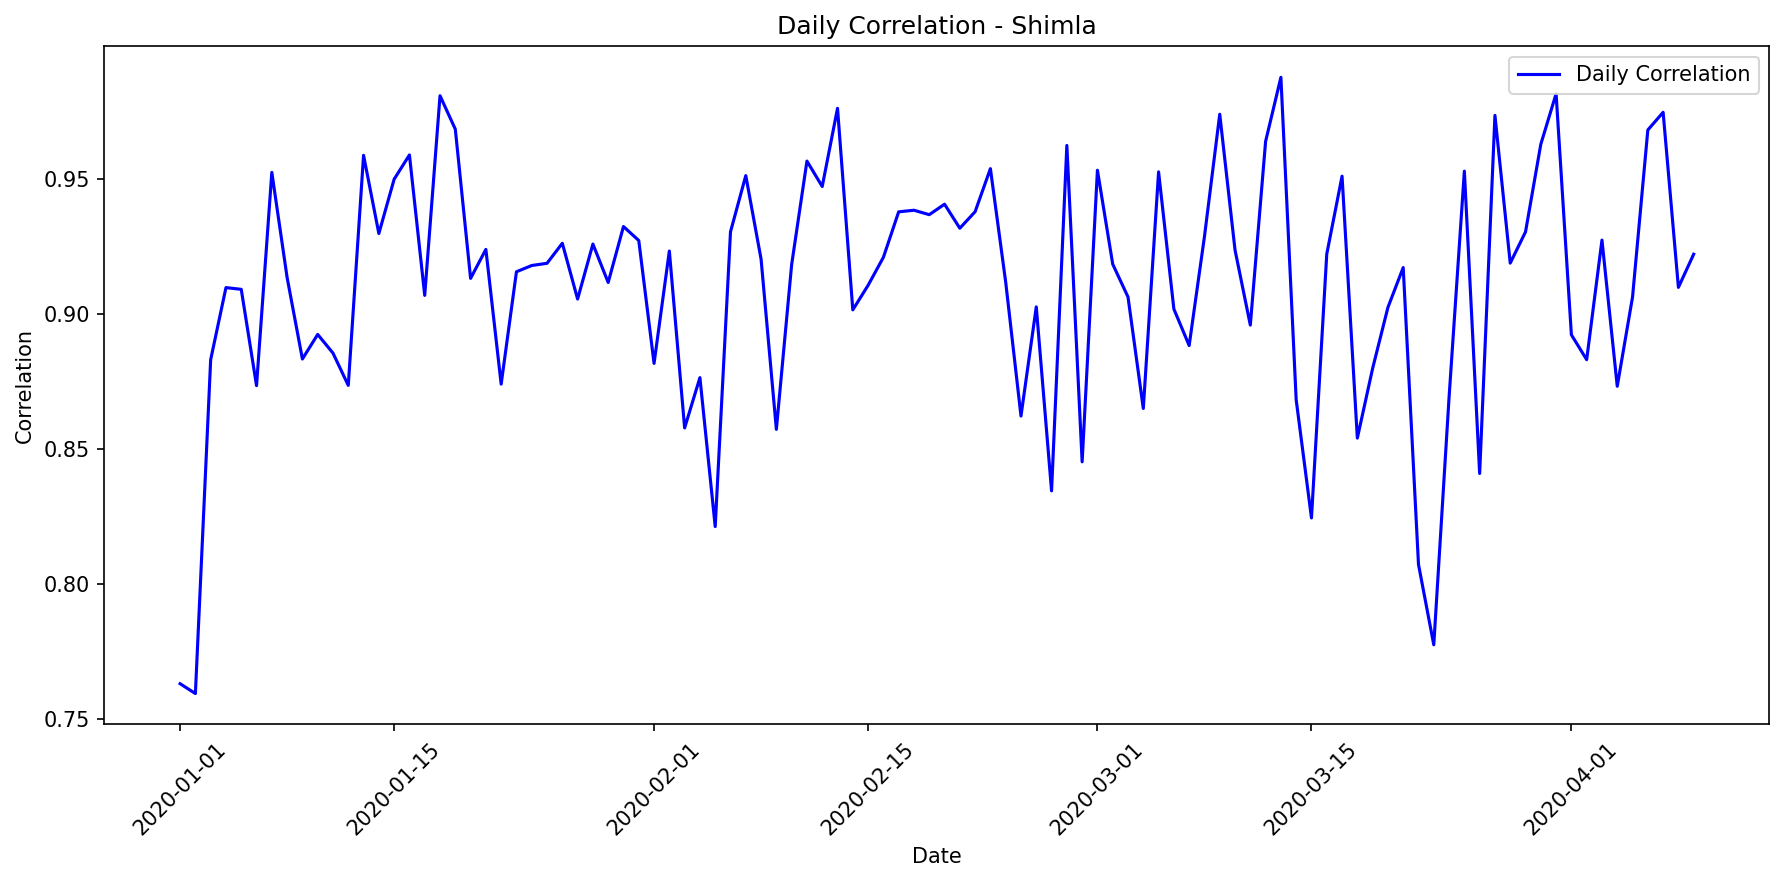

The data file committed next to this chart (first rows):
date, correlation, mae, rmse, r2, num_points, actual_max, actual_mean, actual_std, predicted_max, predicted_mean, predicted_std
2020-01-01, 0.7632, 54301, 91165, 0.0, 24, 280565, 65811, 87178, 45303, 13070, 15577
2020-01-02, 0.7595, 62749, 106876, 0.0, 24, 293358, 74044, 100740, 51821, 12533, 15877
2020-01-03, 0.8832, 19384, 49441, 0.2088, 24, 208100, 22404, 56779, 37707, 5702, 10771
2020-01-04, 0.9099, 66697, 101257, 0.0, 24, 271255, 79684, 93574, 46841, 13266, 17403
2020-01-05, 0.9092, 40814, 74328, 0.1422, 24, 236614, 53422, 81980, 48346, 16416, 18225
2020-01-06, 0.8736, 52694, 87112, 0.0, 24, 238064, 66873, 86746, 52645, 14935, 18150
2020-01-07, 0.9526, 32649, 65494, 0.0, 24, 228835, 38401, 66704, 32151, 6062, 9018
2020-01-08, 0.9136, 55301, 93919, 0.04178, 24, 258784, 71971, 98008, 64074, 17983, 21904
2020-01-09, 0.8834, 38593, 71627, 0.03781, 24, 216142, 46699, 74592, 36771, 10353, 13422
2020-01-10, 0.8925, 48283, 85121, 0.03532, 24, 276793, 62414, 88530, 52677, 14734, 19062
2020-01-11, 0.8856, 47362, 84050, 0.02806, 24, 249965, 58466, 87088, 44691, 13896, 16605
2020-01-12, 0.8737, 47262, 80254, 0.003571, 24, 222954, 56142, 82127, 50457, 12713, 15572
2020-01-13, 0.9589, 62005, 99511, 0.0, 24, 265024, 77543, 101527, 56431, 17898, 21256
2020-01-14, 0.9299, 34667, 67687, 0.01661, 24, 227135, 40864, 69724, 38077, 7589, 10360
2020-01-15, 0.95, 37362, 73349, 0.1669, 24, 244037, 48203, 82090, 50097, 12359, 17849
2020-01-16, 0.959, 73878, 116727, 0.0, 24, 292254, 93352, 116564, 63002, 20841, 24378
2020-01-17, 0.907, 39694, 72458, 0.009138, 24, 205778, 49160, 74357, 33749, 10652, 13123
2020-01-18, 0.981, 70006, 110901, 0.03358, 24, 292801, 91972, 115237, 72735, 22806, 27364
2020-01-19, 0.9686, 49406, 81398, 0.1062, 24, 246542, 67723, 87947, 63370, 18317, 22829
2020-01-20, 0.9133, 73577, 111830, 0.0, 24, 288467, 91562, 109778, 68760, 21284, 23469
2020-01-21, 0.924, 48633, 85211, 0.08748, 24, 258579, 64556, 91121, 53577, 18116, 20069
2020-01-22, 0.8741, 74094, 116000, 0.0, 24, 306940, 91162, 111877, 67796, 19064, 22534
2020-01-23, 0.9158, 76489, 121025, 0.0, 24, 279477, 88902, 111505, 50229, 13389, 16513
2020-01-24, 0.9181, 56363, 92840, 0.0, 24, 285485, 67933, 90619, 48082, 12646, 16008
2020-01-25, 0.9189, 60754, 96725, 0.0, 24, 295505, 77583, 98304, 70965, 18401, 22480
2020-01-26, 0.9263, 65137, 106688, 0.0, 24, 280103, 77984, 102533, 44210, 13835, 16934
2020-01-27, 0.9057, 57700, 92997, 0.0, 24, 259390, 68105, 89055, 45552, 12071, 14910
2020-01-28, 0.926, 26973, 53331, 0.0, 24, 164957, 31020, 53474, 21260, 4699, 6652
2020-01-29, 0.9118, 34188, 62723, 0.03429, 24, 178137, 42073, 65200, 32359, 9608, 11610
2020-01-30, 0.9325, 59280, 100147, 0.0841, 24, 294017, 77548, 106895, 68679, 20827, 24727
2020-01-31, 0.9273, 56072, 90809, 0.07127, 24, 247589, 72708, 96255, 60575, 20402, 22535
2020-02-01, 0.8818, 36945, 70376, 0.05464, 24, 213424, 44568, 73938, 36164, 10114, 13108
2020-02-02, 0.9234, 56377, 92576, 0.03812, 24, 285687, 74055, 96422, 67058, 18273, 23262
2020-02-03, 0.8579, 29013, 59395, 0.04127, 24, 212216, 36348, 61964, 30395, 8221, 10242
2020-02-04, 0.8765, 58167, 97563, 0.0, 24, 262045, 70641, 98192, 48511, 15614, 18697
2020-02-05, 0.8214, 68944, 113532, 0.0, 24, 278790, 80520, 108045, 63597, 14126, 17667
2020-02-06, 0.9306, 56285, 94761, 0.0, 24, 239454, 65975, 91434, 43142, 11056, 13655
2020-02-07, 0.9514, 57821, 96579, 0.05393, 24, 278914, 77732, 101429, 67127, 20697, 23268
2020-02-08, 0.9204, 33264, 64416, 0.1383, 24, 202386, 42060, 70886, 42512, 11530, 14360
2020-02-09, 0.8574, 42685, 82721, 0.01484, 24, 276096, 50296, 85135, 47358, 10071, 13563
2020-02-10, 0.9184, 43287, 76696, 0.0, 24, 232389, 50159, 75286, 31080, 8579, 10435
2020-02-11, 0.9568, 47126, 83225, 0.0, 24, 241466, 55966, 82135, 34926, 9410, 12289
2020-02-12, 0.9473, 48078, 84020, 0.09276, 24, 265774, 65028, 90108, 61261, 17731, 20560
2020-02-13, 0.9763, 65030, 101312, 0.02726, 24, 279081, 87374, 104931, 73467, 22344, 26406
2020-02-14, 0.9016, 27622, 55571, 0.07273, 24, 231811, 34511, 58950, 30902, 8510, 9944
2020-02-15, 0.9107, 76080, 117009, 0.0, 24, 276192, 88368, 106492, 50218, 13393, 16448
2020-02-16, 0.9211, 66822, 106101, 0.0, 24, 292899, 80465, 102507, 57726, 14894, 19136
2020-02-17, 0.938, 29316, 59951, 0.1652, 24, 192065, 39107, 67027, 39054, 10515, 14317
2020-02-18, 0.9385, 71617, 112767, 0.0, 24, 293663, 91241, 114719, 68113, 22670, 25238
2020-02-19, 0.9369, 59915, 98902, 0.0, 24, 249604, 73899, 98738, 52051, 15467, 18666
2020-02-20, 0.9408, 47237, 82722, 0.1288, 24, 246741, 66185, 90531, 61515, 19775, 22313
2020-02-21, 0.9319, 46455, 80521, 0.01114, 24, 278067, 57909, 82715, 50200, 12264, 16326
2020-02-22, 0.938, 46671, 83334, 0.08121, 24, 258808, 60586, 88809, 48407, 15254, 18847
2020-02-23, 0.954, 58542, 96578, 0.06033, 24, 260570, 76707, 101773, 64211, 20213, 23123
2020-02-24, 0.9119, 33699, 61948, 0.0, 24, 195633, 39925, 62699, 29560, 6854, 10260
2020-02-25, 0.8623, 74200, 116600, 0.0, 24, 301482, 89598, 112013, 67538, 17829, 21794
2020-02-26, 0.9028, 25475, 52199, 0.06558, 24, 178137, 29912, 55161, 25833, 5830, 8870
2020-02-27, 0.8346, 53202, 92622, 0.0, 24, 242190, 61956, 87310, 36914, 8917, 12015
2020-02-28, 0.9626, 64705, 101687, 0.0, 24, 247007, 83550, 102242, 57758, 19592, 22564
2020-02-29, 0.8454, 32005, 59994, 0.05884, 24, 190775, 38387, 63171, 35944, 9650, 11507
... 40 more rows
